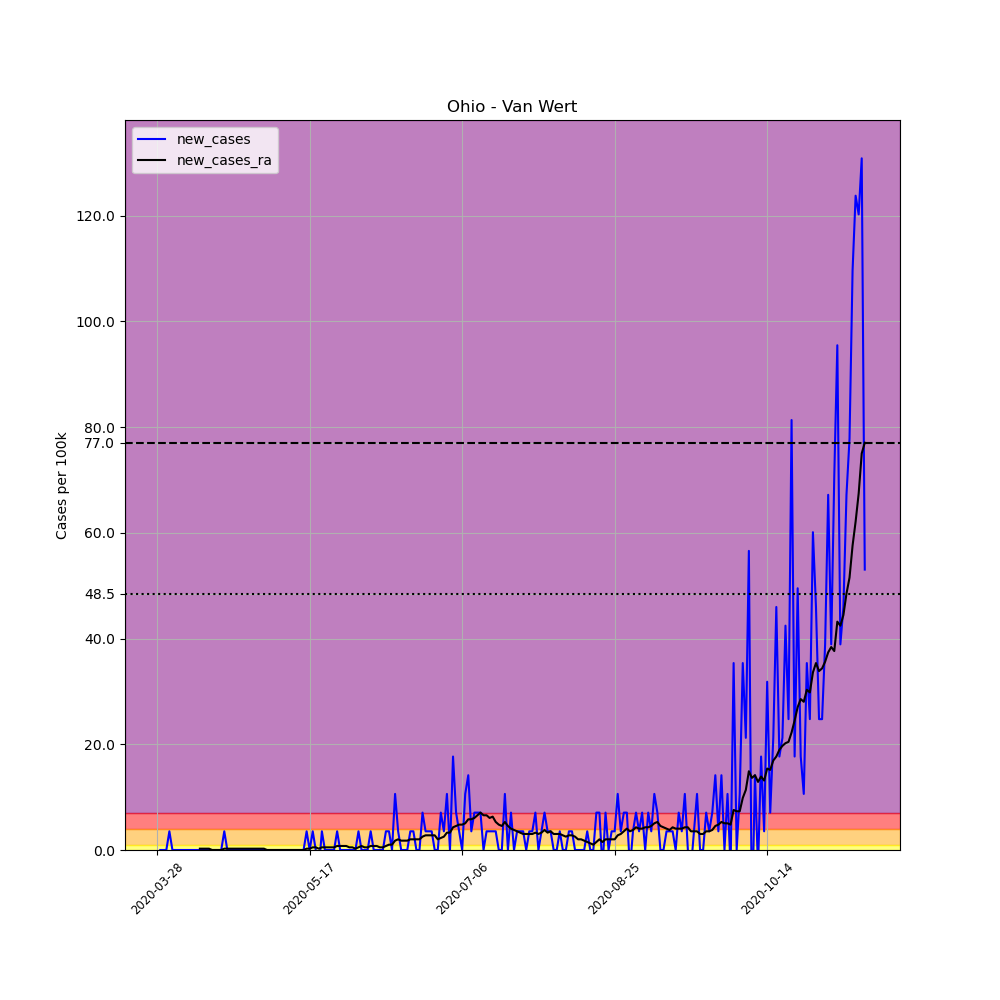

The data file committed next to this chart (first rows):
, date, county, state, fips, cases, deaths, COUNTY, STNAME, CTYNAME, POPESTIMATE2019, per_100k, new_cases, new_cases_ra
438893, 2020-03-28, Van Wert, Ohio, 39161, 1, 0, 161, Ohio, Van Wert, 28275, 3.537, , 
438894, 2020-03-29, Van Wert, Ohio, 39161, 1, 0, 161, Ohio, Van Wert, 28275, 3.537, 0.0, 
438895, 2020-03-30, Van Wert, Ohio, 39161, 1, 0, 161, Ohio, Van Wert, 28275, 3.537, 0.0, 
438896, 2020-03-31, Van Wert, Ohio, 39161, 1, 0, 161, Ohio, Van Wert, 28275, 3.537, 0.0, 
438897, 2020-04-01, Van Wert, Ohio, 39161, 2, 0, 161, Ohio, Van Wert, 28275, 7.073, 3.537, 
438898, 2020-04-02, Van Wert, Ohio, 39161, 2, 0, 161, Ohio, Van Wert, 28275, 7.073, 0.0, 
438899, 2020-04-03, Van Wert, Ohio, 39161, 2, 0, 161, Ohio, Van Wert, 28275, 7.073, 0.0, 
438900, 2020-04-04, Van Wert, Ohio, 39161, 2, 0, 161, Ohio, Van Wert, 28275, 7.073, 0.0, 
438901, 2020-04-05, Van Wert, Ohio, 39161, 2, 0, 161, Ohio, Van Wert, 28275, 7.073, 0.0, 
438902, 2020-04-06, Van Wert, Ohio, 39161, 2, 0, 161, Ohio, Van Wert, 28275, 7.073, 0.0, 
438903, 2020-04-07, Van Wert, Ohio, 39161, 2, 0, 161, Ohio, Van Wert, 28275, 7.073, 0.0, 
438904, 2020-04-08, Van Wert, Ohio, 39161, 2, 0, 161, Ohio, Van Wert, 28275, 7.073, 0.0, 
438905, 2020-04-09, Van Wert, Ohio, 39161, 2, 0, 161, Ohio, Van Wert, 28275, 7.073, 0.0, 
438906, 2020-04-10, Van Wert, Ohio, 39161, 2, 0, 161, Ohio, Van Wert, 28275, 7.073, 0.0, 
438907, 2020-04-11, Van Wert, Ohio, 39161, 2, 0, 161, Ohio, Van Wert, 28275, 7.073, 0.0, 0.2526
438908, 2020-04-12, Van Wert, Ohio, 39161, 2, 0, 161, Ohio, Van Wert, 28275, 7.073, 0.0, 0.2526
438909, 2020-04-13, Van Wert, Ohio, 39161, 2, 0, 161, Ohio, Van Wert, 28275, 7.073, 0.0, 0.2526
438910, 2020-04-14, Van Wert, Ohio, 39161, 2, 0, 161, Ohio, Van Wert, 28275, 7.073, 0.0, 0.2526
438911, 2020-04-15, Van Wert, Ohio, 39161, 2, 0, 161, Ohio, Van Wert, 28275, 7.073, 0.0, 0.0
438912, 2020-04-16, Van Wert, Ohio, 39161, 2, 0, 161, Ohio, Van Wert, 28275, 7.073, 0.0, 0.0
438913, 2020-04-17, Van Wert, Ohio, 39161, 2, 0, 161, Ohio, Van Wert, 28275, 7.073, 0.0, 0.0
438914, 2020-04-18, Van Wert, Ohio, 39161, 2, 0, 161, Ohio, Van Wert, 28275, 7.073, 0.0, 0.0
438915, 2020-04-19, Van Wert, Ohio, 39161, 3, 0, 161, Ohio, Van Wert, 28275, 10.61, 3.537, 0.2526
438916, 2020-04-20, Van Wert, Ohio, 39161, 3, 0, 161, Ohio, Van Wert, 28275, 10.61, 0.0, 0.2526
438917, 2020-04-21, Van Wert, Ohio, 39161, 3, 0, 161, Ohio, Van Wert, 28275, 10.61, 0.0, 0.2526
438918, 2020-04-22, Van Wert, Ohio, 39161, 3, 0, 161, Ohio, Van Wert, 28275, 10.61, 0.0, 0.2526
438919, 2020-04-23, Van Wert, Ohio, 39161, 3, 0, 161, Ohio, Van Wert, 28275, 10.61, 0.0, 0.2526
438920, 2020-04-24, Van Wert, Ohio, 39161, 3, 0, 161, Ohio, Van Wert, 28275, 10.61, 0.0, 0.2526
438921, 2020-04-25, Van Wert, Ohio, 39161, 3, 0, 161, Ohio, Van Wert, 28275, 10.61, 0.0, 0.2526
438922, 2020-04-26, Van Wert, Ohio, 39161, 3, 0, 161, Ohio, Van Wert, 28275, 10.61, 0.0, 0.2526
438923, 2020-04-27, Van Wert, Ohio, 39161, 3, 0, 161, Ohio, Van Wert, 28275, 10.61, 0.0, 0.2526
438924, 2020-04-28, Van Wert, Ohio, 39161, 3, 0, 161, Ohio, Van Wert, 28275, 10.61, 0.0, 0.2526
438925, 2020-04-29, Van Wert, Ohio, 39161, 3, 0, 161, Ohio, Van Wert, 28275, 10.61, 0.0, 0.2526
438926, 2020-04-30, Van Wert, Ohio, 39161, 3, 0, 161, Ohio, Van Wert, 28275, 10.61, 0.0, 0.2526
438927, 2020-05-01, Van Wert, Ohio, 39161, 3, 0, 161, Ohio, Van Wert, 28275, 10.61, 0.0, 0.2526
438928, 2020-05-02, Van Wert, Ohio, 39161, 3, 0, 161, Ohio, Van Wert, 28275, 10.61, 0.0, 0.2526
438929, 2020-05-03, Van Wert, Ohio, 39161, 3, 0, 161, Ohio, Van Wert, 28275, 10.61, 0.0, 0.0
438930, 2020-05-04, Van Wert, Ohio, 39161, 3, 0, 161, Ohio, Van Wert, 28275, 10.61, 0.0, 0.0
438931, 2020-05-05, Van Wert, Ohio, 39161, 3, 0, 161, Ohio, Van Wert, 28275, 10.61, 0.0, 0.0
438932, 2020-05-06, Van Wert, Ohio, 39161, 3, 0, 161, Ohio, Van Wert, 28275, 10.61, 0.0, 0.0
438933, 2020-05-07, Van Wert, Ohio, 39161, 3, 0, 161, Ohio, Van Wert, 28275, 10.61, 0.0, 0.0
438934, 2020-05-08, Van Wert, Ohio, 39161, 3, 0, 161, Ohio, Van Wert, 28275, 10.61, 0.0, 0.0
438935, 2020-05-09, Van Wert, Ohio, 39161, 3, 0, 161, Ohio, Van Wert, 28275, 10.61, 0.0, 0.0
438936, 2020-05-10, Van Wert, Ohio, 39161, 3, 0, 161, Ohio, Van Wert, 28275, 10.61, 0.0, 0.0
438937, 2020-05-11, Van Wert, Ohio, 39161, 3, 0, 161, Ohio, Van Wert, 28275, 10.61, 0.0, 0.0
438938, 2020-05-12, Van Wert, Ohio, 39161, 3, 0, 161, Ohio, Van Wert, 28275, 10.61, 0.0, 0.0
438939, 2020-05-13, Van Wert, Ohio, 39161, 3, 0, 161, Ohio, Van Wert, 28275, 10.61, 0.0, 0.0
438940, 2020-05-14, Van Wert, Ohio, 39161, 3, 0, 161, Ohio, Van Wert, 28275, 10.61, 0.0, 0.0
438941, 2020-05-15, Van Wert, Ohio, 39161, 3, 0, 161, Ohio, Van Wert, 28275, 10.61, 0.0, 0.0
438942, 2020-05-16, Van Wert, Ohio, 39161, 4, 0, 161, Ohio, Van Wert, 28275, 14.15, 3.537, 0.2526
438943, 2020-05-17, Van Wert, Ohio, 39161, 4, 0, 161, Ohio, Van Wert, 28275, 14.15, 0.0, 0.2526
438944, 2020-05-18, Van Wert, Ohio, 39161, 5, 0, 161, Ohio, Van Wert, 28275, 17.68, 3.537, 0.5052
438945, 2020-05-19, Van Wert, Ohio, 39161, 5, 0, 161, Ohio, Van Wert, 28275, 17.68, 0.0, 0.5052
438946, 2020-05-20, Van Wert, Ohio, 39161, 4, 0, 161, Ohio, Van Wert, 28275, 14.15, -3.537, 0.2526
438947, 2020-05-21, Van Wert, Ohio, 39161, 5, 0, 161, Ohio, Van Wert, 28275, 17.68, 3.537, 0.5052
438948, 2020-05-22, Van Wert, Ohio, 39161, 5, 0, 161, Ohio, Van Wert, 28275, 17.68, 0.0, 0.5052
438949, 2020-05-23, Van Wert, Ohio, 39161, 5, 0, 161, Ohio, Van Wert, 28275, 17.68, 0.0, 0.5052
438950, 2020-05-24, Van Wert, Ohio, 39161, 5, 0, 161, Ohio, Van Wert, 28275, 17.68, 0.0, 0.5052
438951, 2020-05-25, Van Wert, Ohio, 39161, 5, 0, 161, Ohio, Van Wert, 28275, 17.68, 0.0, 0.5052
438952, 2020-05-26, Van Wert, Ohio, 39161, 6, 0, 161, Ohio, Van Wert, 28275, 21.22, 3.537, 0.7579
... 173 more rows
